Run: headless pygame with SDL's dummy video driver; simulated clock (each Clock.tick advances the game by its frame time, no real sleeping); random seed 0; keys injected as events and as key.get_pressed() state; no mouse input.
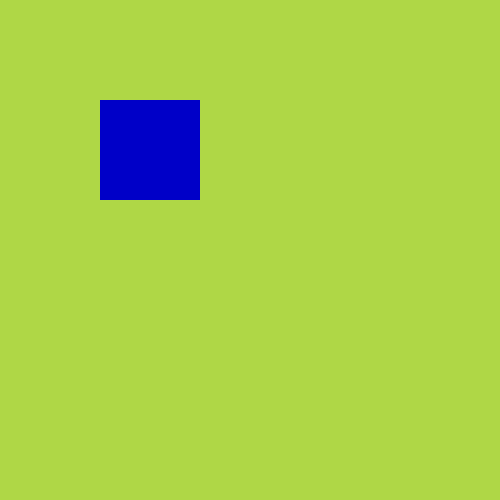
Frame 1 of 4 · flips 1–60 · no input
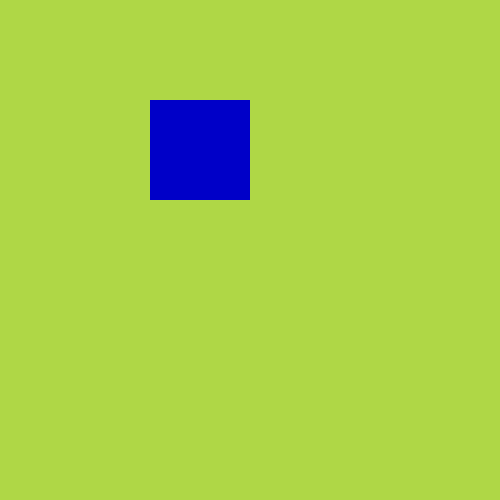
Frame 2 of 4 · flips 61–180 · tapped SPACE, RETURN · held RIGHT (→), D
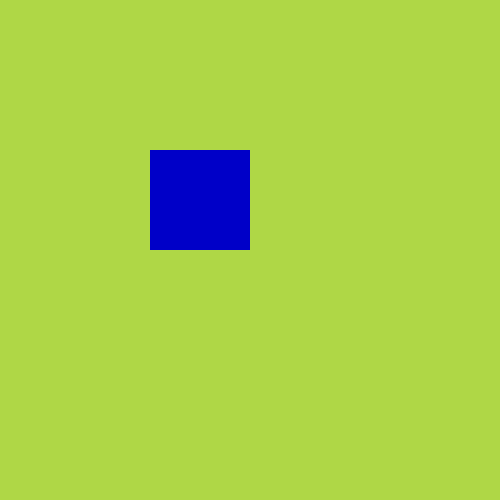
Frame 3 of 4 · flips 181–300 · held DOWN (↓), S
Frame 4 of 4 · flips 301–420 · held LEFT (←), A, UP (↑), W · screen same as frame 1, image omitted

The pygame program that drew these frames:

import pygame, sys

pygame.init()
screen = pygame.display.set_mode((500, 500))
clock = pygame.time.Clock()
test_surface = pygame.Surface((100, 100))
test_surface.fill((0, 0, 200))

x_pos = 100
y_pos = 100

while True:
  for event in pygame.event.get():
    if event.type == pygame.QUIT:
      pygame.quit()
      sys.exit

    if event.type == pygame.KEYDOWN:
      if event.key == pygame.K_w:
        y_pos -= 50

    if event.type == pygame.KEYDOWN:
      if event.key == pygame.K_d:
        x_pos += 50

    if event.type == pygame.KEYDOWN:
      if event.key == pygame.K_s:
        y_pos += 50

    if event.type == pygame.KEYDOWN:
      if event.key == pygame.K_a:
        x_pos -= 50

  screen.fill(pygame.Color(175, 215, 70))
  # X & Y cooridinates
  screen.blit(test_surface, (x_pos, y_pos))
  pygame.display.update()
  clock.tick(60)
